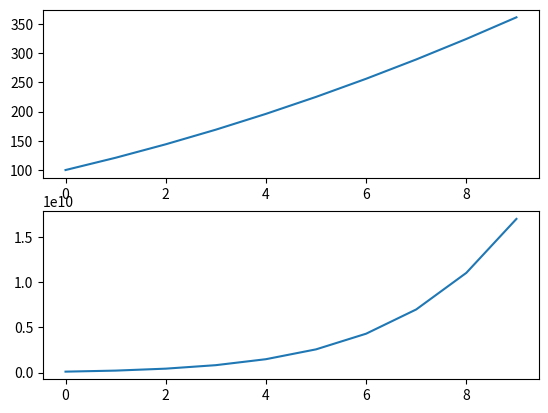

Python code for this plot:
import matplotlib.pyplot as plt

x = [i for i in range(10)]
y = [i*i for i in range(10,20)]
z = [i**8 for i in range(10,20)]

plt.subplot(2, 1, 1)
plt.plot(x, y)

plt.subplot(2,1,2)
plt.plot(x,z)
plt.show()